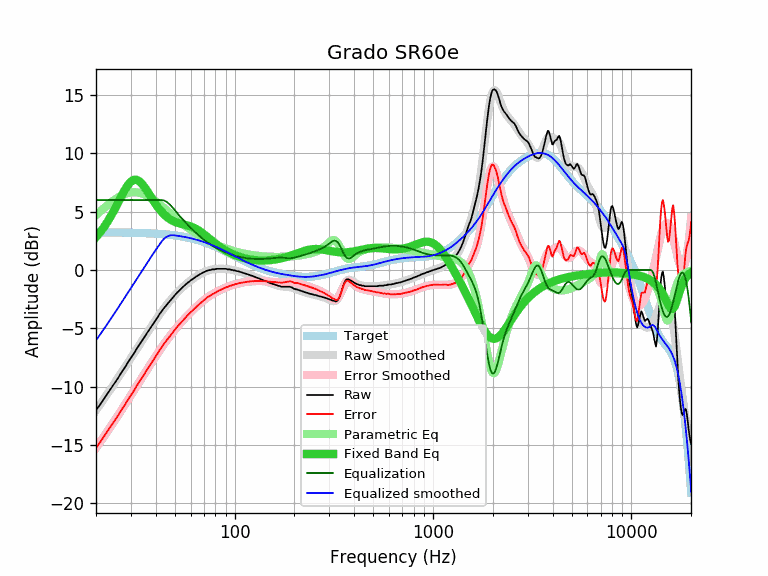

The data file committed next to this chart (first rows):
equalization, equalized_raw, equalized_smoothed, error, error_smoothed, frequency, parametric_eq, raw, smoothed, target
6.00, -6.02, -6.02, -15.24, -15.25, 20, 2.82, -12.02, -12.02, 3.23
6.00, -5.53, -5.51, -14.75, -14.74, 21, 3.24, -11.53, -11.51, 3.23
6.00, -5.02, -5.02, -14.24, -14.24, 22, 3.71, -11.02, -11.02, 3.22
6.00, -4.54, -4.54, -13.76, -13.76, 23, 4.21, -10.54, -10.54, 3.22
6.00, -4.07, -4.07, -13.28, -13.29, 24, 4.75, -10.07, -10.07, 3.22
6.00, -3.62, -3.62, -12.83, -12.83, 25, 5.30, -9.62, -9.62, 3.22
6.00, -3.19, -3.17, -12.40, -12.39, 26, 5.87, -9.19, -9.17, 3.21
6.00, -2.73, -2.74, -11.93, -11.95, 27, 6.41, -8.73, -8.74, 3.21
6.00, -2.34, -2.33, -11.54, -11.53, 28, 6.90, -8.34, -8.33, 3.20
6.00, -1.91, -1.93, -11.11, -11.13, 29, 7.30, -7.91, -7.93, 3.20
6.00, -1.53, -1.54, -10.72, -10.73, 30, 7.58, -7.53, -7.54, 3.20
6.00, -1.18, -1.16, -10.37, -10.35, 31, 7.73, -7.18, -7.16, 3.19
6.00, -0.78, -0.79, -9.96, -9.98, 32, 7.74, -6.78, -6.79, 3.18
6.00, -0.44, -0.44, -9.61, -9.62, 33, 7.62, -6.44, -6.44, 3.18
6.00, -0.12, -0.10, -9.29, -9.27, 34, 7.42, -6.12, -6.10, 3.17
6.00, 0.22, 0.23, -8.94, -8.93, 35, 7.14, -5.78, -5.77, 3.16
6.00, 0.55, 0.55, -8.60, -8.60, 36, 6.84, -5.45, -5.45, 3.16
6.00, 0.85, 0.86, -8.29, -8.28, 37, 6.52, -5.15, -5.14, 3.15
6.00, 1.15, 1.16, -7.98, -7.98, 38, 6.21, -4.85, -4.84, 3.14
6.00, 1.43, 1.45, -7.69, -7.68, 39, 5.91, -4.57, -4.55, 3.13
6.00, 1.71, 1.72, -7.40, -7.39, 40, 5.64, -4.29, -4.28, 3.12
6.00, 1.98, 1.99, -7.12, -7.12, 41, 5.38, -4.02, -4.01, 3.11
6.00, 2.27, 2.24, -6.82, -6.86, 42, 5.16, -3.73, -3.76, 3.09
6.00, 2.49, 2.48, -6.59, -6.60, 43, 4.95, -3.51, -3.52, 3.08
5.96, 2.70, 2.67, -6.33, -6.36, 44, 4.78, -3.27, -3.29, 3.07
5.89, 2.82, 2.81, -6.12, -6.13, 45, 4.62, -3.07, -3.08, 3.05
5.77, 2.89, 2.90, -5.91, -5.91, 46, 4.49, -2.88, -2.87, 3.04
5.63, 2.94, 2.96, -5.71, -5.69, 47, 4.38, -2.69, -2.67, 3.02
5.47, 2.96, 2.98, -5.51, -5.49, 48, 4.28, -2.51, -2.49, 3.00
5.30, 2.97, 2.98, -5.31, -5.30, 49, 4.20, -2.33, -2.31, 2.98
5.11, 2.97, 2.97, -5.11, -5.11, 50, 4.13, -2.15, -2.15, 2.97
4.93, 2.96, 2.95, -4.92, -4.93, 51, 4.07, -1.98, -1.99, 2.95
4.76, 2.93, 2.93, -4.76, -4.76, 52, 4.03, -1.84, -1.84, 2.93
4.60, 2.91, 2.90, -4.59, -4.60, 53, 3.99, -1.69, -1.70, 2.90
4.44, 2.88, 2.88, -4.45, -4.44, 54, 3.95, -1.57, -1.56, 2.88
4.29, 2.86, 2.86, -4.29, -4.29, 55, 3.92, -1.44, -1.43, 2.86
4.15, 2.83, 2.83, -4.15, -4.15, 56, 3.89, -1.32, -1.31, 2.83
4.01, 2.80, 2.81, -4.01, -4.01, 57, 3.85, -1.21, -1.20, 2.81
3.87, 2.79, 2.78, -3.87, -3.87, 58, 3.82, -1.09, -1.09, 2.78
3.74, 2.75, 2.75, -3.75, -3.74, 59, 3.78, -1.00, -0.99, 2.75
3.62, 2.72, 2.73, -3.62, -3.62, 60, 3.74, -0.90, -0.89, 2.73
3.50, 2.69, 2.70, -3.50, -3.50, 61, 3.69, -0.81, -0.80, 2.70
3.38, 2.67, 2.67, -3.38, -3.38, 62, 3.64, -0.72, -0.71, 2.67
3.27, 2.64, 2.64, -3.26, -3.27, 63, 3.58, -0.63, -0.63, 2.64
3.16, 2.60, 2.61, -3.16, -3.16, 64, 3.52, -0.56, -0.55, 2.61
3.05, 2.57, 2.57, -3.06, -3.05, 65, 3.46, -0.49, -0.48, 2.57
2.95, 2.54, 2.54, -2.96, -2.95, 66, 3.38, -0.42, -0.41, 2.54
2.85, 2.50, 2.51, -2.86, -2.85, 67, 3.31, -0.36, -0.35, 2.51
2.76, 2.46, 2.47, -2.77, -2.76, 68, 3.23, -0.30, -0.29, 2.47
2.67, 2.43, 2.44, -2.67, -2.67, 69, 3.15, -0.24, -0.23, 2.44
2.58, 2.41, 2.40, -2.58, -2.58, 70, 3.07, -0.18, -0.18, 2.40
2.50, 2.36, 2.36, -2.50, -2.50, 71, 2.98, -0.14, -0.14, 2.36
2.42, 2.34, 2.33, -2.41, -2.42, 72, 2.90, -0.09, -0.10, 2.33
2.35, 2.31, 2.29, -2.33, -2.35, 73, 2.81, -0.04, -0.06, 2.29
2.28, 2.26, 2.25, -2.27, -2.28, 74, 2.73, -0.02, -0.03, 2.25
2.21, 2.22, 2.21, -2.21, -2.21, 75, 2.65, 0.00, 0.00, 2.21
2.15, 2.16, 2.17, -2.16, -2.15, 76, 2.57, 0.01, 0.02, 2.17
2.09, 2.14, 2.13, -2.08, -2.09, 77, 2.49, 0.05, 0.04, 2.13
2.03, 2.09, 2.09, -2.04, -2.03, 78, 2.41, 0.05, 0.06, 2.09
1.98, 2.03, 2.05, -2.00, -1.98, 79, 2.34, 0.05, 0.07, 2.05
... 553 more rows
